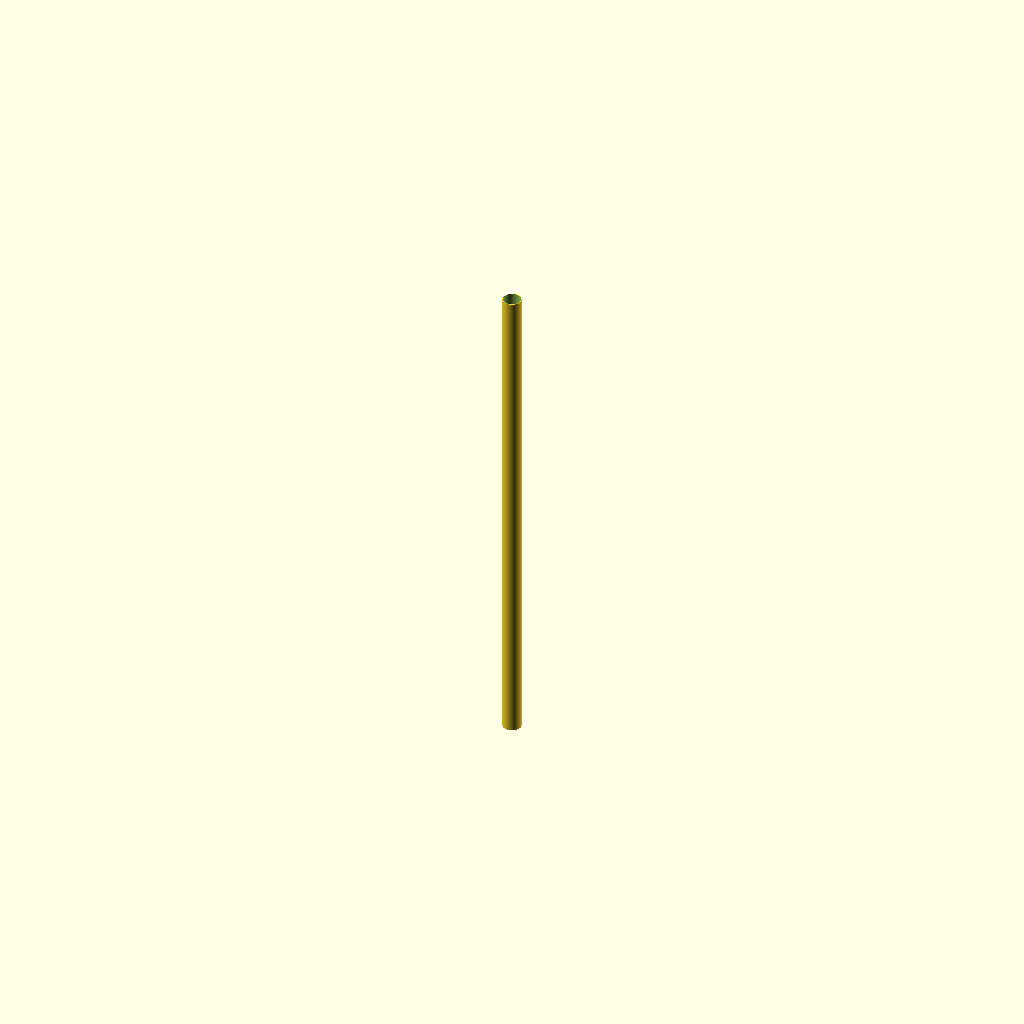
Cell 1: rendered with the file's own defaults.
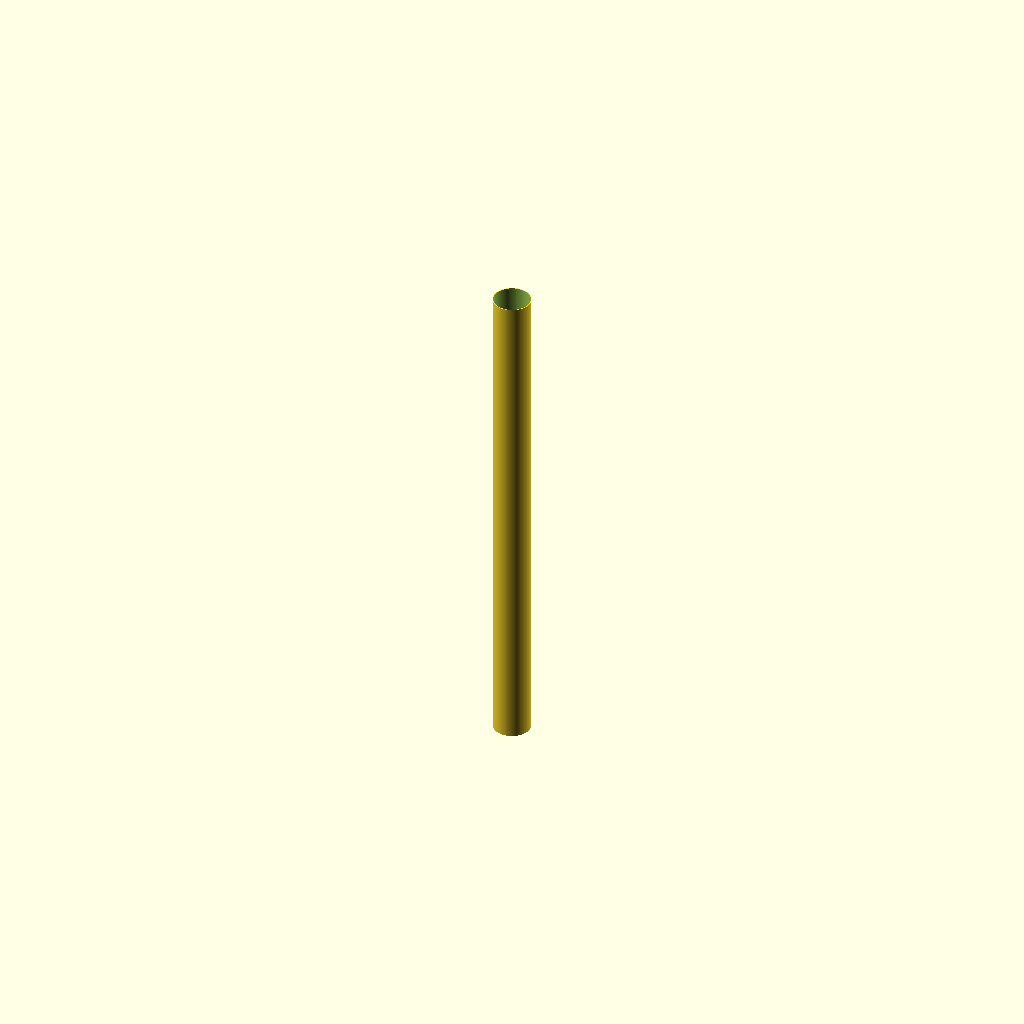
Cell 2: the same model with od = 150.
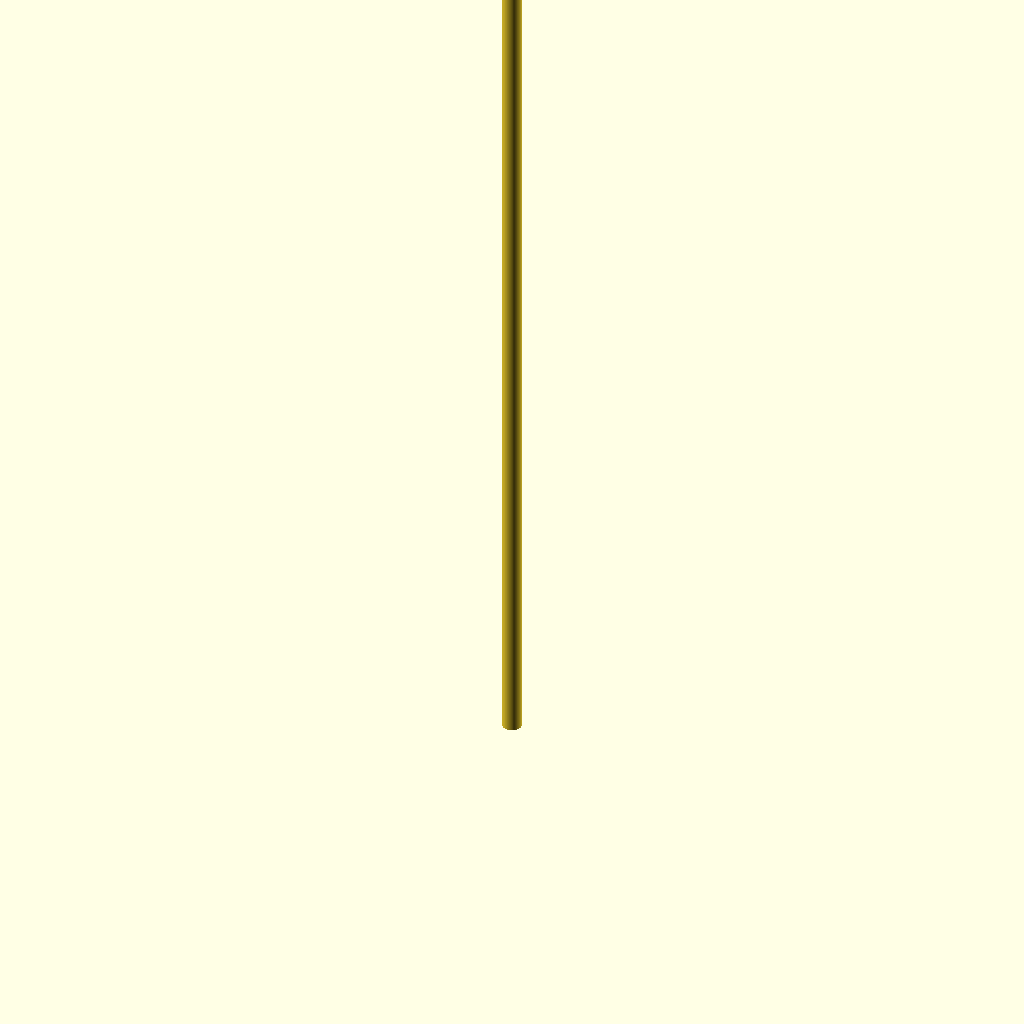
Cell 3 — len set to 4000, the other parameters unchanged.
One fixed orthographic camera (rotation 55°, 0°, 25°; colour scheme Cornfield) for every cell.
The OpenSCAD source (additional_study/matched_effort/results/direct_matched_calls/scad/ht_pipe__HT_75_pipe_2000.scad):
$fn = 128;

// HT 75 pipe, length 2000 mm (approx. DN75)
// Typical HT pipe outer diameter ~75 mm; wall thickness ~2.7 mm (approx.)
od = 75;
wall = 2.7;
id = od - 2*wall;
len = 2000;

module ht_pipe(od, id, len) {
    difference() {
        cylinder(h = len, d = od);
        translate([0,0,-0.5])
            cylinder(h = len + 1, d = id);
    }
}

ht_pipe(od, id, len);
Customizer parameters (derived from the source; name, type, default, range or options):
od: number, default 75
wall: number, default 2.7
len: number, default 2000
